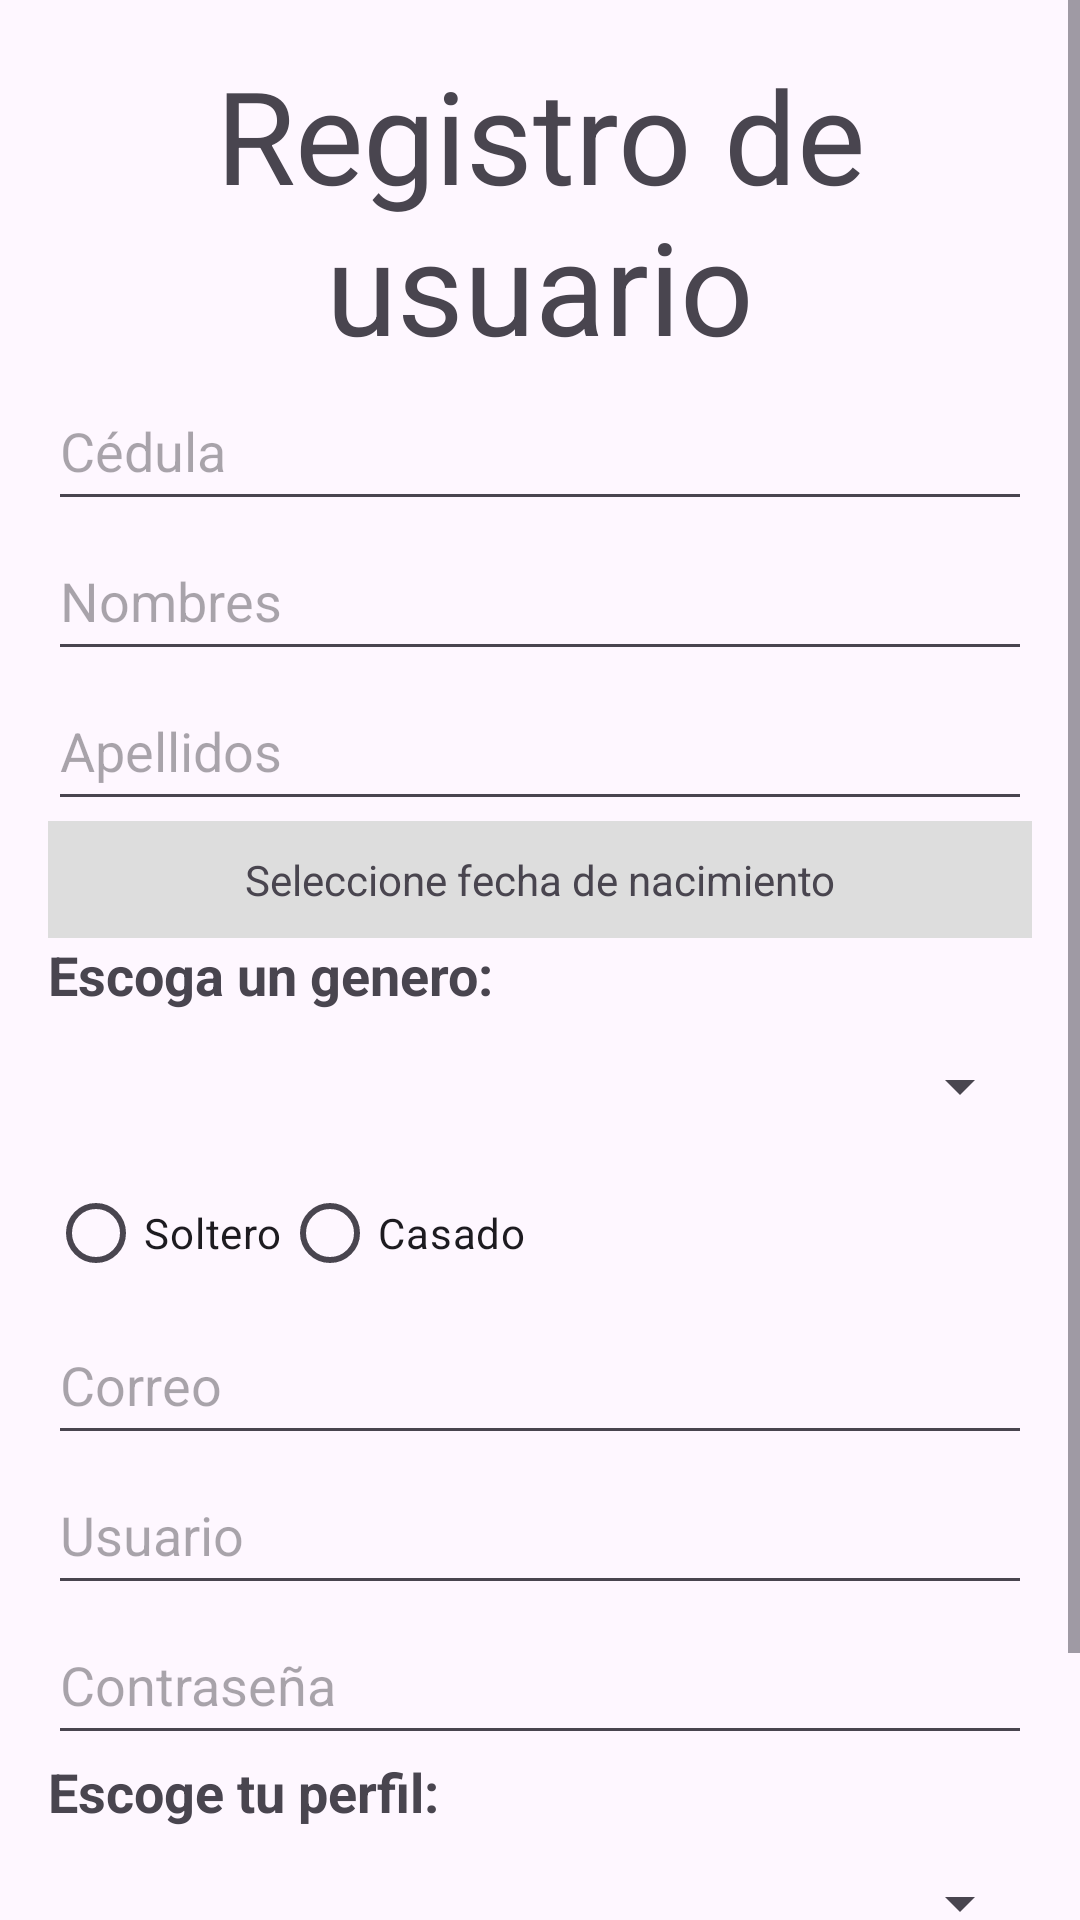

Here is an Android app screen rendered from its layout file. Give the layout XML and the strings, colors and styles it references.
<!-- AndroidManifest.xml: application theme Theme.VacunaCheck -->
<!-- res/layout/activity_registro.xml -->
<?xml version="1.0" encoding="utf-8"?>
<ScrollView xmlns:android="http://schemas.android.com/apk/res/android"
    android:layout_width="match_parent"
    android:layout_height="match_parent">

    <LinearLayout
        android:orientation="vertical"
        android:padding="16dp"
        android:layout_width="match_parent"
        android:layout_height="wrap_content">
        <TextView
            android:layout_width="match_parent"
            android:layout_height="wrap_content"
            android:text="Registro de usuario"
            android:textSize="43sp"
            android:gravity="center"
            />

        <EditText
            android:id="@+id/etCedula"
            android:layout_width="match_parent"
            android:layout_height="50dp"
            android:hint="Cédula"
            android:inputType="number" />

        <EditText
            android:id="@+id/etNombres"
            android:layout_width="match_parent"
            android:layout_height="50dp"
            android:hint="Nombres"
            android:inputType="textPersonName" />

        <EditText
            android:id="@+id/etApellidos"
            android:layout_width="match_parent"
            android:layout_height="50dp"
            android:hint="Apellidos"
            android:inputType="textPersonName" />

        <TextView
            android:id="@+id/tvFechaNacimiento"
            android:text="Seleccione fecha de nacimiento"
            android:padding="10dp"
            android:layout_width="match_parent"
            android:layout_height="wrap_content"
            android:background="#ddd"
            android:textAlignment="center" />

        <TextView
            android:layout_width="match_parent"
            android:layout_height="wrap_content"
            android:text="Escoga un genero:"
            android:textSize="18sp"
            android:textStyle="bold"
            android:gravity="bottom" />

        <Spinner
            android:id="@+id/spinnerGenero"
            android:layout_width="match_parent"
            android:layout_height="50dp" />

        <RadioGroup
            android:id="@+id/rgEstadoCivil"
            android:orientation="horizontal"
            android:layout_width="match_parent"
            android:layout_height="wrap_content">

            <RadioButton
                android:id="@+id/rbSoltero"
                android:layout_width="wrap_content"
                android:layout_height="48dp"
                android:checked="false"
                android:text="Soltero" />

            <RadioButton
                android:id="@+id/rbCasado"
                android:layout_width="match_parent"
                android:layout_height="48dp"
                android:checked="false"
                android:text="Casado" />
        </RadioGroup>

        <EditText
            android:id="@+id/etEmail"
            android:layout_width="match_parent"
            android:layout_height="50dp"
            android:ems="10"
            android:hint="Correo"
            android:inputType="textEmailAddress" />

        <EditText
            android:id="@+id/etUsuario"
            android:layout_width="match_parent"
            android:layout_height="50dp"
            android:hint="Usuario" />

        <EditText
            android:id="@+id/etContrasenia"
            android:layout_width="match_parent"
            android:layout_height="50dp"
            android:hint="Contraseña"
            android:inputType="textPassword" />

        <TextView
            android:layout_width="match_parent"
            android:layout_height="match_parent"
            android:gravity="bottom"
            android:text="Escoge tu perfil:"
            android:textSize="18sp"
            android:textStyle="bold" />

        <Spinner
            android:id="@+id/spinnerPerfil"
            android:layout_width="match_parent"
            android:layout_height="50dp" />

        <LinearLayout
            android:orientation="horizontal"
            android:gravity="center"
            android:layout_width="match_parent"
            android:layout_height="wrap_content"
            android:layout_marginTop="20dp">

            <Button
                android:id="@+id/btnRegistrar"
                android:text="Registrar"
                android:layout_width="wrap_content"
                android:layout_height="wrap_content" />

            <Button
                android:id="@+id/btnBorrar"
                android:text="Borrar"
                android:layout_width="wrap_content"
                android:layout_height="wrap_content"
                android:layout_marginStart="10dp"/>

            <Button
                android:id="@+id/btnCancelar"
                android:text="Cancelar"
                android:layout_width="wrap_content"
                android:layout_height="wrap_content"
                android:layout_marginStart="10dp"/>

        </LinearLayout>
    </LinearLayout>
</ScrollView>
<!-- resources referenced by this layout -->
<resources>
  <style name="Theme.VacunaCheck" parent="Base.Theme.VacunaCheck" />
  <style name="Base.Theme.VacunaCheck" parent="Theme.Material3.DayNight.NoActionBar">
          
          
      </style>
</resources>
